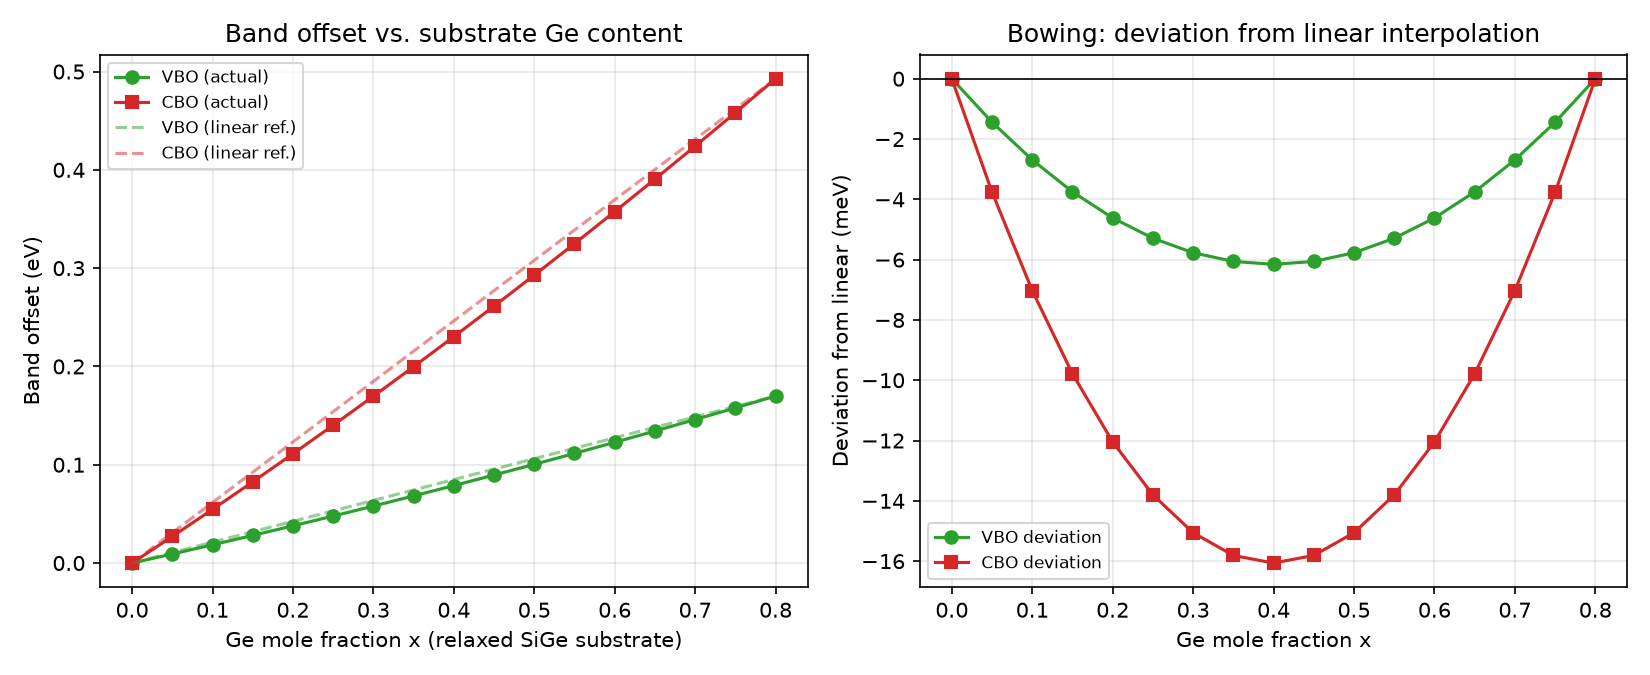

The table this chart was drawn from, first rows:
x_Ge_fraction, VBO_eV, CBO_eV, VBO_linear_ref_eV, CBO_linear_ref_eV, VBO_bowing_meV, CBO_bowing_meV
0.0, 0.0, 0.0, 0.0, 0.0, 0.0, 0.0
0.05, 0.009175, 0.02703, 0.01062, 0.0308, -1.443, -3.764
0.1, 0.01854, 0.05456, 0.02124, 0.06159, -2.693, -7.028
0.15, 0.0281, 0.0826, 0.03185, 0.09239, -3.753, -9.787
0.2, 0.03785, 0.1111, 0.04247, 0.1232, -4.618, -12.05
0.25, 0.0478, 0.1402, 0.05309, 0.154, -5.291, -13.8
0.3, 0.05794, 0.1697, 0.06371, 0.1848, -5.772, -15.06
0.35, 0.06827, 0.1998, 0.07433, 0.2156, -6.06, -15.81
0.4, 0.07879, 0.2303, 0.08495, 0.2464, -6.156, -16.06
0.45, 0.0895, 0.2613, 0.09556, 0.2772, -6.061, -15.81
0.5, 0.1004, 0.2929, 0.1062, 0.308, -5.772, -15.06
0.55, 0.1115, 0.3249, 0.1168, 0.3387, -5.291, -13.8
0.6, 0.1228, 0.3575, 0.1274, 0.3695, -4.618, -12.05
0.65, 0.1343, 0.3905, 0.138, 0.4003, -3.752, -9.788
0.7, 0.146, 0.4241, 0.1487, 0.4311, -2.694, -7.028
0.75, 0.1578, 0.4582, 0.1593, 0.4619, -1.443, -3.765
0.8, 0.1699, 0.4927, 0.1699, 0.4927, 0.0, 0.0
